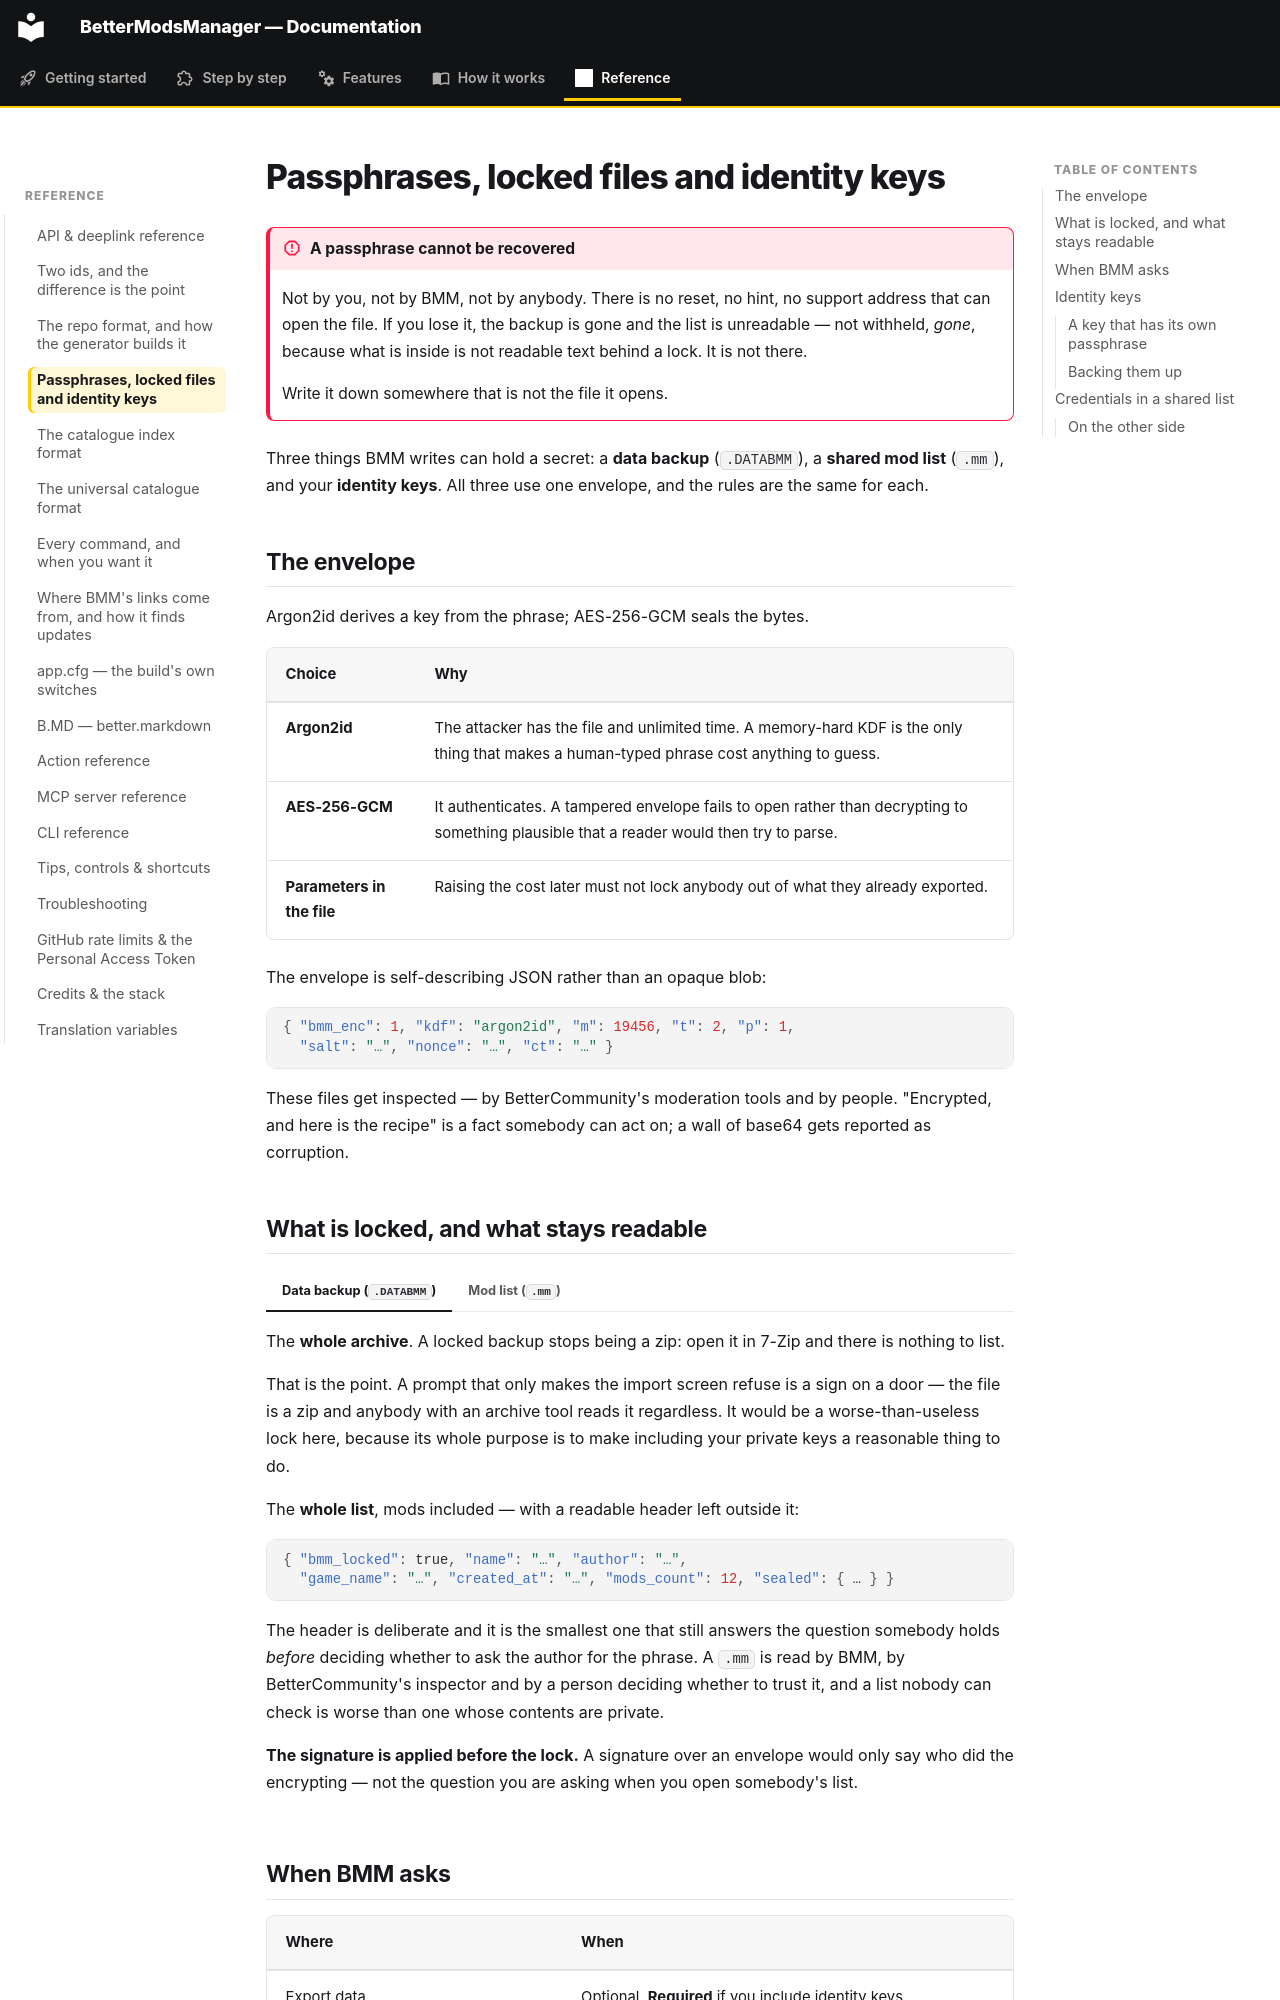

repository: FreeProject089/BMM-Docs · page: reference/passphrases/index.html · generator: mkdocs

# Passphrases, locked files and identity keys

!!! danger "A passphrase cannot be recovered"

    Not by you, not by BMM, not by anybody. There is no reset, no hint, no support address
    that can open the file. If you lose it, the backup is gone and the list is unreadable —
    not withheld, *gone*, because what is inside is not readable text behind a lock. It is
    not there.

    Write it down somewhere that is not the file it opens.

Three things BMM writes can hold a secret: a **data backup** (`.DATABMM`), a **shared mod
list** (`.mm`), and your **identity keys**. All three use one envelope, and the rules are the
same for each.

## The envelope

Argon2id derives a key from the phrase; AES-256-GCM seals the bytes.

| Choice | Why |
|---|---|
| **Argon2id** | The attacker has the file and unlimited time. A memory-hard KDF is the only thing that makes a human-typed phrase cost anything to guess. |
| **AES-256-GCM** | It authenticates. A tampered envelope fails to open rather than decrypting to something plausible that a reader would then try to parse. |
| **Parameters in the file** | Raising the cost later must not lock anybody out of what they already exported. |

The envelope is self-describing JSON rather than an opaque blob:

```json
{ "bmm_enc": 1, "kdf": "argon2id", "m": 19456, "t": 2, "p": 1,
  "salt": "…", "nonce": "…", "ct": "…" }
```

These files get inspected — by BetterCommunity's moderation tools and by people. "Encrypted,
and here is the recipe" is a fact somebody can act on; a wall of base64 gets reported as
corruption.

## What is locked, and what stays readable

=== "Data backup (`.DATABMM`)"

    The **whole archive**. A locked backup stops being a zip: open it in 7-Zip and there is
    nothing to list.

    That is the point. A prompt that only makes the import screen refuse is a sign on a door
    — the file is a zip and anybody with an archive tool reads it regardless. It would be a
    worse-than-useless lock here, because its whole purpose is to make including your private
    keys a reasonable thing to do.

=== "Mod list (`.mm`)"

    The **whole list**, mods included — with a readable header left outside it:

    ```json
    { "bmm_locked": true, "name": "…", "author": "…",
      "game_name": "…", "created_at": "…", "mods_count": 12, "sealed": { … } }
    ```

    The header is deliberate and it is the smallest one that still answers the question
    somebody holds *before* deciding whether to ask the author for the phrase. A `.mm` is
    read by BMM, by BetterCommunity's inspector and by a person deciding whether to trust it,
    and a list nobody can check is worse than one whose contents are private.

    **The signature is applied before the lock.** A signature over an envelope would only say
    who did the encrypting — not the question you are asking when you open somebody's list.
